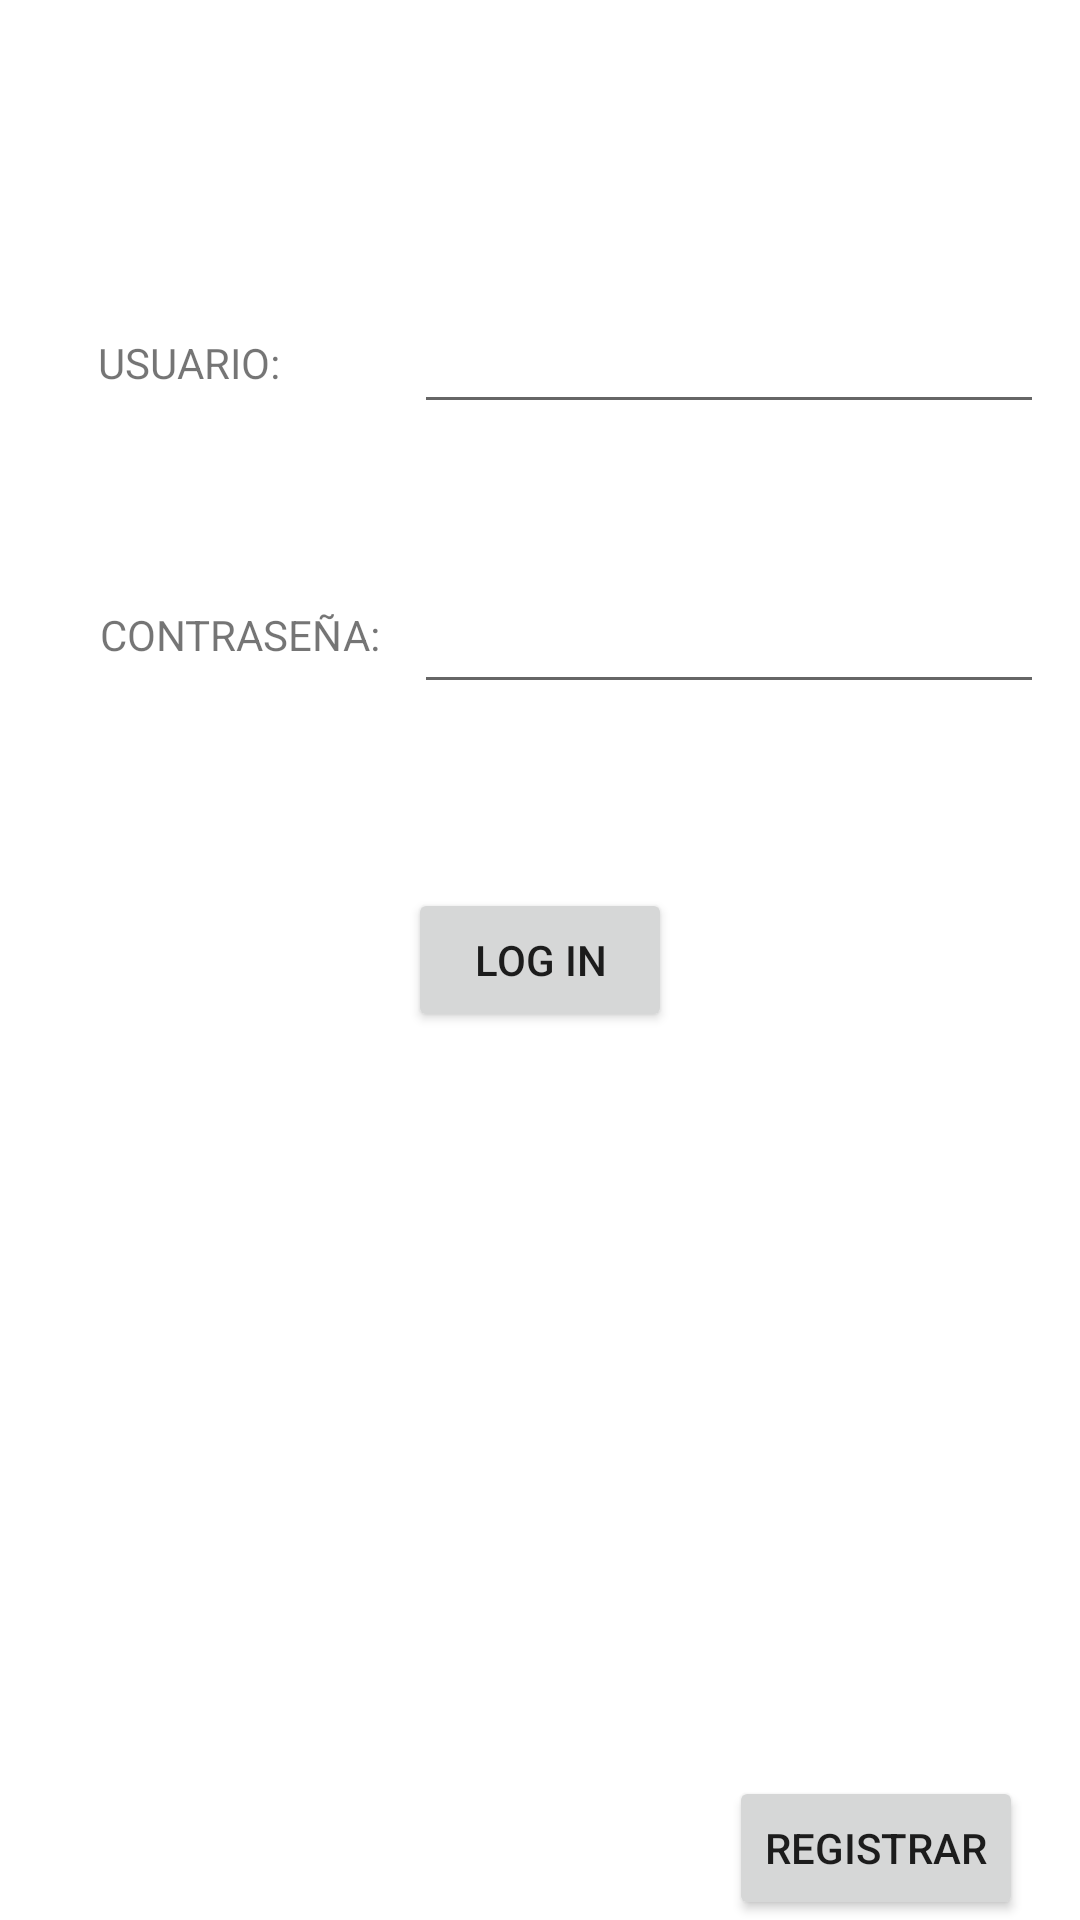

Layout XML and referenced resources for this Android screen:
<!-- AndroidManifest.xml: application theme Theme.PracticaJessicaGuncay -->
<!-- res/layout/fragment_login.xml -->
<?xml version="1.0" encoding="utf-8"?>
<layout xmlns:android="http://schemas.android.com/apk/res/android"
    xmlns:app="http://schemas.android.com/apk/res-auto"
    xmlns:tools="http://schemas.android.com/tools">

    <data>

    </data>

    <androidx.constraintlayout.widget.ConstraintLayout
        android:layout_width="match_parent"
        android:layout_height="match_parent" >

        <TextView
            android:id="@+id/textView"
            android:layout_width="111dp"
            android:layout_height="29dp"
            android:text="USUARIO:"
            app:layout_constraintBottom_toBottomOf="parent"
            app:layout_constraintEnd_toEndOf="parent"
            app:layout_constraintHorizontal_bias="0.131"
            app:layout_constraintStart_toStartOf="parent"
            app:layout_constraintTop_toTopOf="parent"
            app:layout_constraintVertical_bias="0.182" />

        <TextView
            android:id="@+id/textView2"
            android:layout_width="108dp"
            android:layout_height="26dp"
            android:text="CONTRASEÑA:"
            app:layout_constraintBottom_toBottomOf="parent"
            app:layout_constraintEnd_toEndOf="parent"
            app:layout_constraintHorizontal_bias="0.132"
            app:layout_constraintStart_toStartOf="parent"
            app:layout_constraintTop_toTopOf="parent"
            app:layout_constraintVertical_bias="0.329" />

        <EditText
            android:id="@+id/user"
            android:layout_width="wrap_content"
            android:layout_height="wrap_content"
            android:ems="10"
            android:inputType="textPersonName"
            app:layout_constraintBottom_toBottomOf="parent"
            app:layout_constraintEnd_toEndOf="parent"
            app:layout_constraintHorizontal_bias="0.92"
            app:layout_constraintStart_toStartOf="parent"
            app:layout_constraintTop_toTopOf="parent"
            app:layout_constraintVertical_bias="0.167" />

        <EditText
            android:id="@+id/password"
            android:layout_width="wrap_content"
            android:layout_height="wrap_content"
            android:ems="10"
            android:inputType="textPassword"
            app:layout_constraintBottom_toBottomOf="parent"
            app:layout_constraintEnd_toEndOf="parent"
            app:layout_constraintHorizontal_bias="0.92"
            app:layout_constraintStart_toStartOf="parent"
            app:layout_constraintTop_toTopOf="parent"
            app:layout_constraintVertical_bias="0.323" />

        <Button
            android:id="@+id/login"
            android:layout_width="wrap_content"
            android:layout_height="wrap_content"
            android:text="Log in"
            app:layout_constraintBottom_toBottomOf="parent"
            app:layout_constraintEnd_toEndOf="parent"
            app:layout_constraintStart_toStartOf="parent"
            app:layout_constraintTop_toTopOf="parent" />

        <Button
            android:id="@+id/registrar"
            android:layout_width="wrap_content"
            android:layout_height="wrap_content"
            android:text="Registrar"
            app:layout_constraintBottom_toBottomOf="parent"
            app:layout_constraintEnd_toEndOf="parent"
            app:layout_constraintStart_toEndOf="@+id/login" />

    </androidx.constraintlayout.widget.ConstraintLayout>
</layout>
<!-- resources referenced by this layout -->
<resources>
  <style name="Theme.PracticaJessicaGuncay" parent="Theme.MaterialComponents.DayNight.DarkActionBar">
          
          <item name="colorPrimary">@color/purple_500</item>
          <item name="colorPrimaryVariant">@color/purple_700</item>
          <item name="colorOnPrimary">@color/white</item>
          
          <item name="colorSecondary">@color/teal_200</item>
          <item name="colorSecondaryVariant">@color/teal_700</item>
          <item name="colorOnSecondary">@color/black</item>
          
          <item name="android:statusBarColor" tools:targetApi="l">?attr/colorPrimaryVariant</item>
          
      </style>
  <!-- not gathered from this repository: default colours our renderer supplied (Android Studio template values) -->
  <color name="purple_500">#FF6200EE</color>
  <color name="purple_700">#FF3700B3</color>
  <color name="teal_200">#FF03DAC5</color>
  <color name="teal_700">#FF018786</color>
  <color name="black">#FF000000</color>
  <color name="white">#FFFFFFFF</color>
</resources>
